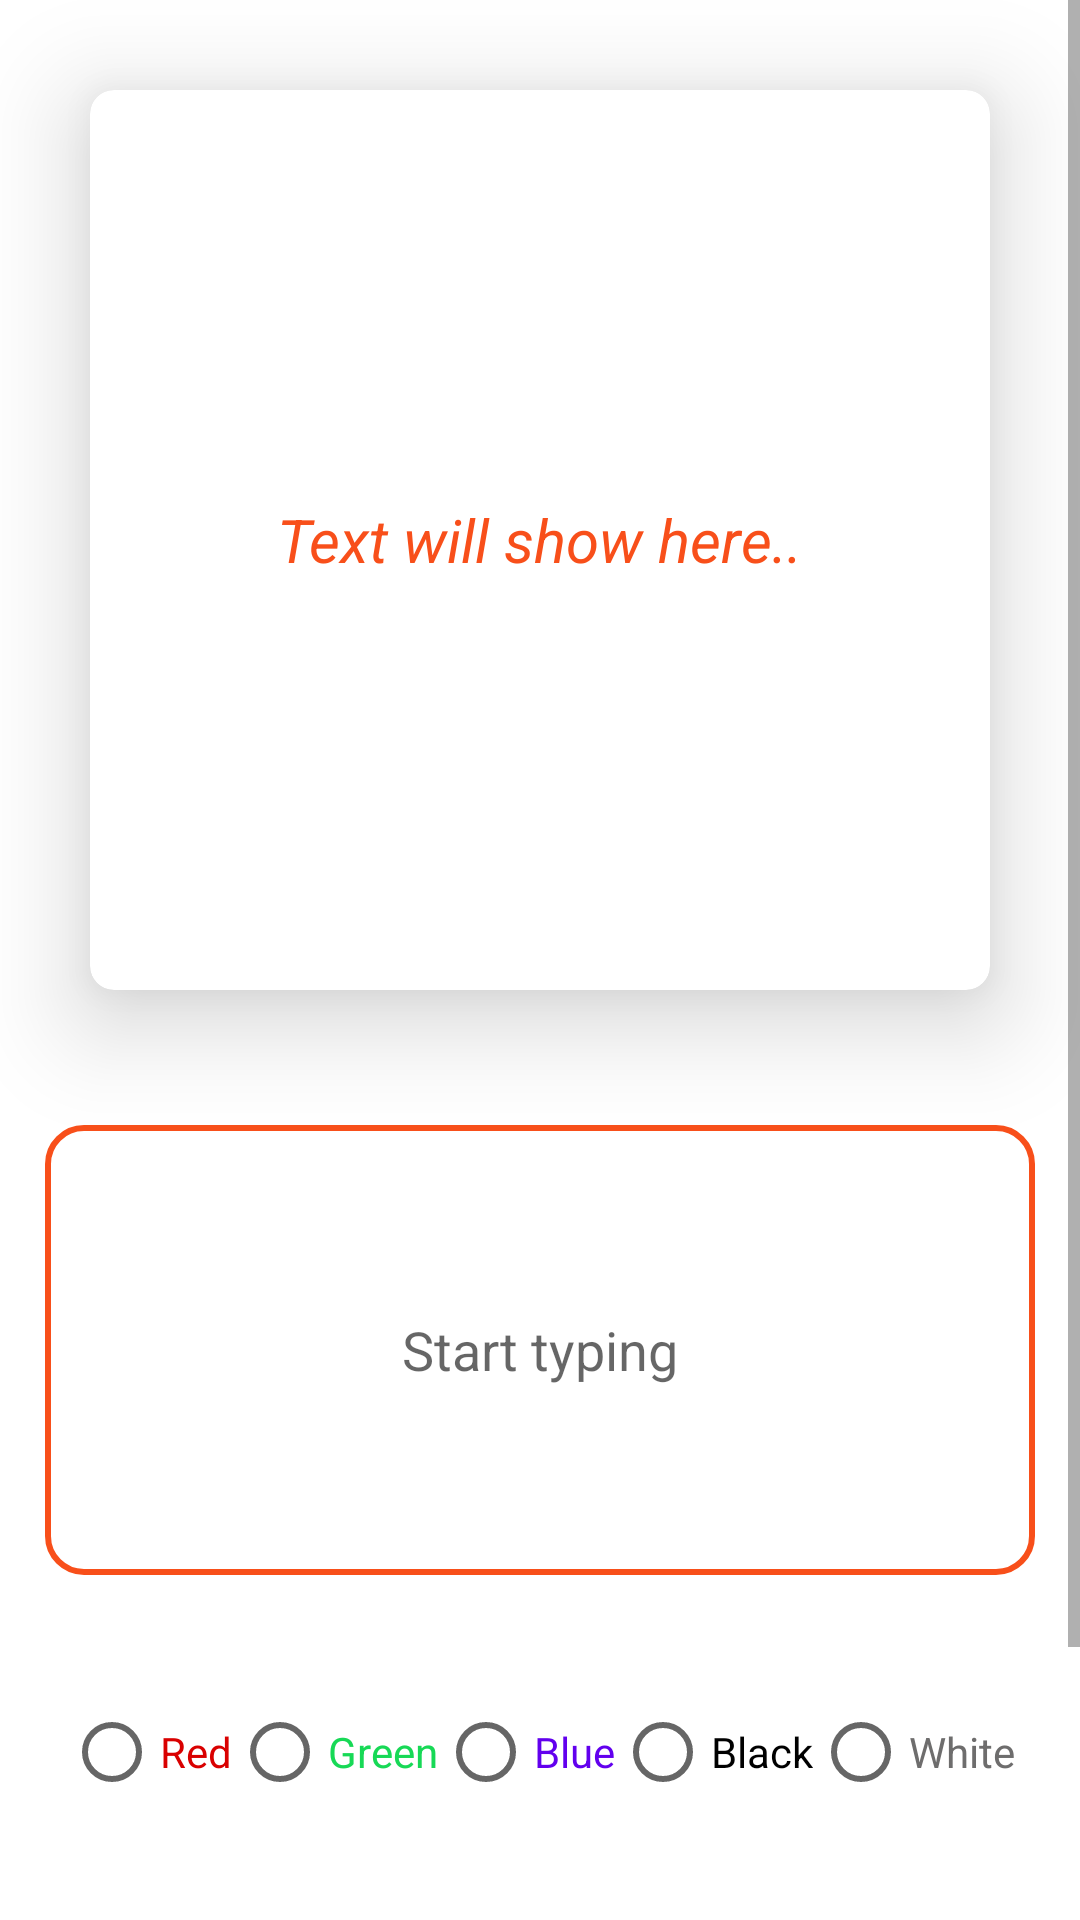

Android layout source for this screen:
<!-- AndroidManifest.xml: application theme Theme.OnlineNOtebook -->
<!-- res/layout/activity_make_custom_quotes.xml -->
<?xml version="1.0" encoding="utf-8"?>
<LinearLayout xmlns:android="http://schemas.android.com/apk/res/android"
    xmlns:app="http://schemas.android.com/apk/res-auto"
    xmlns:tools="http://schemas.android.com/tools"
    android:layout_width="match_parent"
    android:layout_height="match_parent"
    android:orientation="vertical"
    tools:context=".views.MakeCustomQuotes">

    <ScrollView
        android:layout_width="match_parent"
        android:layout_height="match_parent">

        <LinearLayout
            android:layout_width="match_parent"
            android:layout_height="match_parent"
            android:orientation="vertical">

            <androidx.cardview.widget.CardView
                android:id="@+id/cardViewuser"
                android:layout_width="match_parent"
                android:layout_height="wrap_content"
                android:layout_margin="30dp"

                android:padding="10dp"
                app:cardCornerRadius="8dp"
                app:cardElevation="20dp">

                <LinearLayout
                    android:id="@+id/custombg"
                    android:layout_width="match_parent"
                    android:layout_height="300dp"
                    android:layout_gravity="center"
                    android:gravity="center"
                    android:orientation="vertical"
                    android:padding="10dp">

                    <LinearLayout
                        android:id="@+id/marginlayout"
                        android:layout_width="wrap_content"
                        android:layout_height="wrap_content"
                        android:layout_gravity="center"
                        android:gravity="center"
                        android:orientation="vertical">

                        <TextView
                            android:id="@+id/usertextm"
                            android:layout_width="wrap_content"
                            android:layout_height="wrap_content"
                            android:layout_gravity="center"
                            android:layout_margin="10dp"
                            android:text="Text will show here.."
                            android:textAlignment="textStart"
                            android:textColor="@color/orange"
                            android:textSize="20sp"
                            android:textStyle="italic"
                            tools:ignore="RtlCompat" />
                    </LinearLayout>

                </LinearLayout>
            </androidx.cardview.widget.CardView>

            <EditText
                android:id="@+id/editusertext"
                android:layout_width="match_parent"
                android:layout_height="150dp"
                android:layout_margin="15dp"
                android:background="@drawable/bgedittext"
                android:ems="15"
                android:gravity="center"
                android:hint="Start typing"
                android:textColor="@color/orange" />


            <LinearLayout
                android:layout_width="match_parent"
                android:layout_height="wrap_content"
                android:orientation="horizontal">

                <RadioGroup
                    android:id="@+id/rradiogroupcustom"
                    android:layout_width="match_parent"
                    android:layout_height="wrap_content"
                    android:layout_gravity="center"
                    android:layout_margin="20dp"
                    android:gravity="center"
                    android:orientation="horizontal">

                    <RadioButton
                        android:id="@+id/redradio"
                        android:layout_width="wrap_content"
                        android:layout_height="wrap_content"
                        android:text="Red"
                        android:textColor="@color/red" />

                    <RadioButton
                        android:id="@+id/greenradio"
                        android:layout_width="wrap_content"
                        android:layout_height="wrap_content"
                        android:layout_gravity="center"
                        android:text="Green"
                        android:textColor="@color/greenlight" />

                    <RadioButton
                        android:id="@+id/blueradio"
                        android:layout_width="wrap_content"
                        android:layout_height="wrap_content"
                        android:layout_gravity="center"
                        android:text="Blue"
                        android:textColor="@color/purple_500" />

                    <RadioButton
                        android:id="@+id/blackradio"
                        android:layout_width="wrap_content"
                        android:layout_height="wrap_content"
                        android:layout_gravity="center"
                        android:text="Black"
                        android:textColor="@color/black" />

                    <RadioButton
                        android:id="@+id/whiteradio"
                        android:layout_width="wrap_content"
                        android:layout_height="wrap_content"
                        android:layout_gravity="center"
                        android:text="White"
                        android:textColor="@color/sharecolor" />


                </RadioGroup>
            </LinearLayout>

            <LinearLayout
                android:id="@+id/setmarginlayoutvair"
                android:layout_width="match_parent"
                android:layout_height="wrap_content"
                android:orientation="vertical"
                android:visibility="gone">

                <LinearLayout
                    android:layout_width="match_parent"
                    android:layout_height="wrap_content"
                    android:layout_margin="10dp"
                    android:orientation="horizontal"
                    android:weightSum="3">

                    <TextView
                        android:layout_width="0dp"
                        android:layout_height="wrap_content"
                        android:layout_marginRight="10dp"
                        android:layout_weight="1"
                        android:text="Right"
                        android:textColor="@color/teal_700"
                        android:textSize="20sp" />

                    <SeekBar
                        android:id="@+id/seekBarleft"
                        android:layout_width="0dp"
                        android:layout_height="wrap_content"
                        android:layout_margin="10dp"
                        android:layout_weight="2"
                        android:max="100" />

                </LinearLayout>

                <LinearLayout
                    android:layout_width="match_parent"
                    android:layout_height="wrap_content"
                    android:layout_margin="10dp"
                    android:orientation="horizontal"
                    android:weightSum="3">

                    <TextView
                        android:layout_width="0dp"
                        android:layout_height="wrap_content"
                        android:layout_marginRight="10dp"
                        android:layout_weight="1"
                        android:text="Left"
                        android:textColor="@color/teal_700"
                        android:textSize="20sp" />

                    <SeekBar
                        android:id="@+id/seekbarringht"
                        android:layout_width="0dp"
                        android:layout_height="wrap_content"
                        android:layout_margin="10dp"
                        android:layout_weight="2"
                        android:max="100" />

                </LinearLayout>

                <LinearLayout
                    android:layout_width="match_parent"
                    android:layout_height="wrap_content"
                    android:layout_margin="10dp"
                    android:orientation="horizontal"
                    android:weightSum="3">

                    <TextView
                        android:layout_width="0dp"
                        android:layout_height="wrap_content"
                        android:layout_marginRight="10dp"
                        android:layout_weight="1"
                        android:text="Top"
                        android:textColor="@color/teal_700"
                        android:textSize="20sp" />

                    <SeekBar
                        android:id="@+id/seekbarbottom"
                        android:layout_width="0dp"
                        android:layout_height="wrap_content"
                        android:layout_margin="10dp"
                        android:layout_weight="2"
                        android:max="100" />

                </LinearLayout>

                <LinearLayout
                    android:layout_width="match_parent"
                    android:layout_height="wrap_content"
                    android:layout_margin="10dp"
                    android:orientation="horizontal"
                    android:weightSum="3">

                    <TextView
                        android:layout_width="0dp"
                        android:layout_height="wrap_content"
                        android:layout_marginRight="10dp"
                        android:layout_weight="1"
                        android:text="Bottom"
                        android:textColor="@color/teal_700"
                        android:textSize="20sp" />

                    <SeekBar
                        android:id="@+id/seekbartop"
                        android:layout_width="0dp"
                        android:layout_height="wrap_content"
                        android:layout_margin="10dp"
                        android:layout_weight="2"
                        android:max="100" />

                </LinearLayout>
            </LinearLayout>


            <LinearLayout
                android:layout_width="match_parent"
                android:layout_height="wrap_content"
                android:layout_gravity="center"
                android:gravity="center"
                android:orientation="horizontal"
                android:weightSum="3">

                <Button
                    android:id="@+id/downloadquotesbtn"
                    android:layout_width="0dp"
                    android:layout_height="wrap_content"
                    android:layout_marginLeft="15dp"
                    android:layout_weight="1"
                      android:text="Download" />

                <Button
                    android:id="@+id/setcustomtesxtbtn"
                    android:layout_width="0dp"
                    android:layout_height="wrap_content"
                    android:layout_margin="15dp"
                    android:layout_weight="1"
                    android:text="Set Text" />

                <Switch
                    android:id="@+id/showseekbars"
                    android:layout_width="0dp"
                    android:layout_height="wrap_content"
                    android:layout_margin="15dp"
                    android:layout_weight="1"
                    android:text="Position" />
            </LinearLayout>

            <androidx.recyclerview.widget.RecyclerView
                android:id="@+id/bgrecyclerviewcustom"
                android:layout_width="match_parent"
                android:layout_height="wrap_content"
                android:layout_gravity="center"
                android:layout_margin="20dp" />


        </LinearLayout>
    </ScrollView>


</LinearLayout>
<!-- resources referenced by this layout -->
<resources>
  <color name="black">#FF000000</color>
  <color name="greenlight">#17D956</color>
  <color name="orange">#F84F1A</color>
  <color name="purple_500">#FF6200EE</color>
  <color name="red">#D90000</color>
  <color name="sharecolor">#6E6D6D</color>
  <color name="teal_700">#FF018786</color>
  <!-- drawable bgedittext (drawable) -->
  <?xml version="1.0" encoding="utf-8"?>
  <shape xmlns:android="http://schemas.android.com/apk/res/android"
      android:shape="rectangle">
      <stroke
          android:width="2dp"
          android:color="@color/orange" />
      <corners android:radius="12dp" />
  </shape>
  <style name="Theme.OnlineNOtebook" parent="Theme.MaterialComponents.DayNight.DarkActionBar">
          
          <item name="colorPrimary">@color/purple_500</item>
          <item name="colorPrimaryVariant">@color/purple_700</item>
          <item name="colorOnPrimary">@color/white</item>
          
          <item name="colorSecondary">@color/teal_200</item>
          <item name="colorSecondaryVariant">@color/teal_700</item>
          <item name="colorOnSecondary">@color/black</item>
          
          <item name="android:statusBarColor">?attr/colorPrimaryVariant</item>
          
      </style>
  <color name="purple_700">#FF3700B3</color>
  <color name="white">#FFFFFFFF</color>
  <color name="teal_200">#FF03DAC5</color>
</resources>
